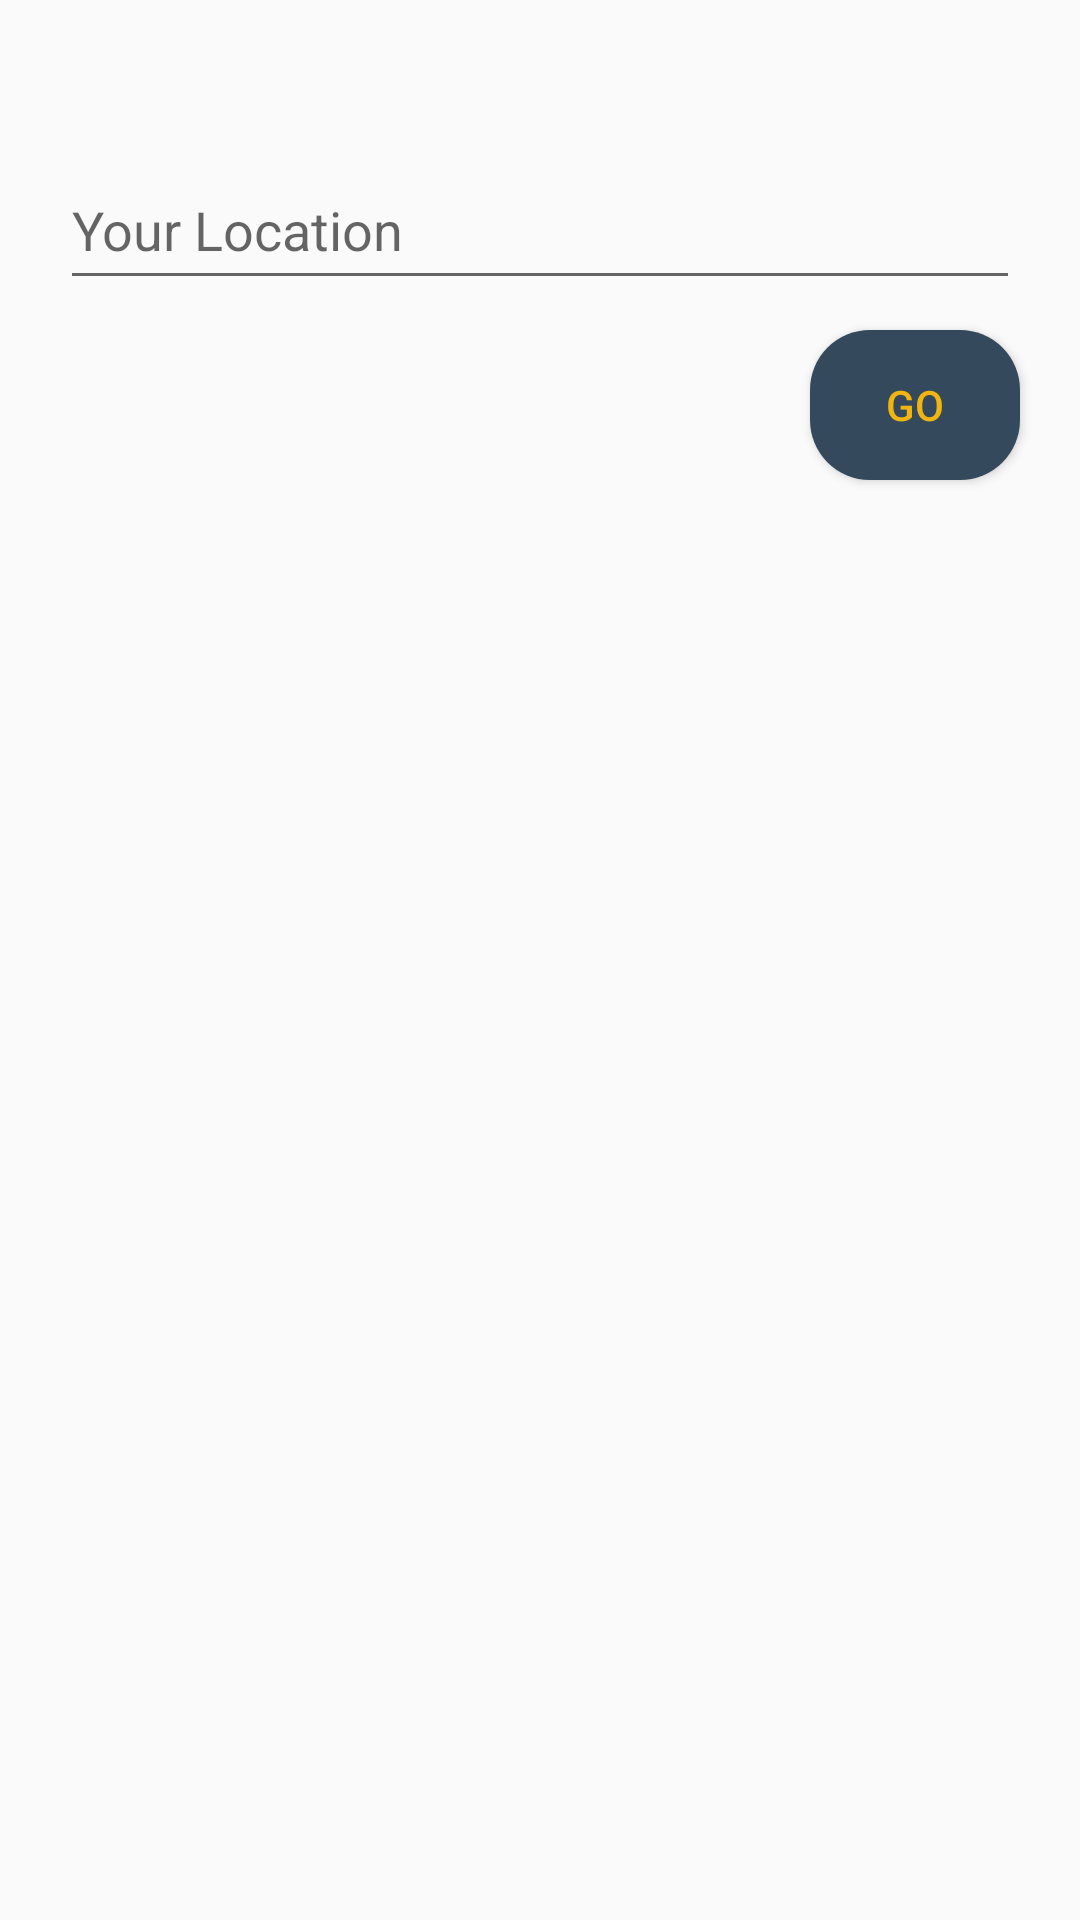

This screen was rendered from an Android layout file. Write that file and the resources it references.
<!-- AndroidManifest.xml: application theme AppTheme -->
<!-- res/layout/activity_directions.xml -->
<?xml version="1.0" encoding="utf-8"?>
<LinearLayout xmlns:android="http://schemas.android.com/apk/res/android"
    xmlns:app="http://schemas.android.com/apk/res-auto"
    xmlns:tools="http://schemas.android.com/tools"
    android:layout_width="match_parent"
    android:layout_height="match_parent"
    android:orientation="vertical"
    tools:context=".directions">

    <EditText
        android:id="@+id/yourlocation"
        android:layout_width="match_parent"
        android:layout_height="50dp"
        android:layout_marginTop="50dp"
        android:layout_marginLeft="20dp"
        android:layout_marginRight="20dp"

        android:hint="Your Location"
        android:gravity="center_vertical"/>




    <Button
        android:id="@+id/btn_direction"
        android:layout_width="70dp"
        android:layout_height="50dp"
        android:layout_marginTop="10dp"
        android:layout_marginLeft="20dp"
        android:layout_marginRight="20dp"
        android:layout_gravity="end"
        android:background="@drawable/shape"
        android:textColor="#f1b50f"
        android:text="GO"/>


</LinearLayout>
<!-- resources referenced by this layout -->
<resources>
  <!-- drawable shape (drawable) -->
  <?xml version="1.0" encoding="utf-8"?>
  <shape xmlns:android="http://schemas.android.com/apk/res/android">
  
      <solid android:color="#34495c"></solid>
      <size android:height="60dp"
          android:width="35dp"/>
      <corners android:radius="20dp"></corners>
  
  
  </shape>
  <style name="AppTheme" parent="Theme.AppCompat.Light.NoActionBar">
          
          <item name="colorPrimary">@color/colorPrimary</item>
          <item name="colorPrimaryDark">@color/colorPrimaryDark</item>
          <item name="colorAccent">@color/colorAccent</item>
      </style>
  <color name="colorPrimary">#f1b50f</color>
  <color name="colorPrimaryDark">#f1b50f</color>
  <color name="colorAccent">#f1b50f</color>
</resources>
